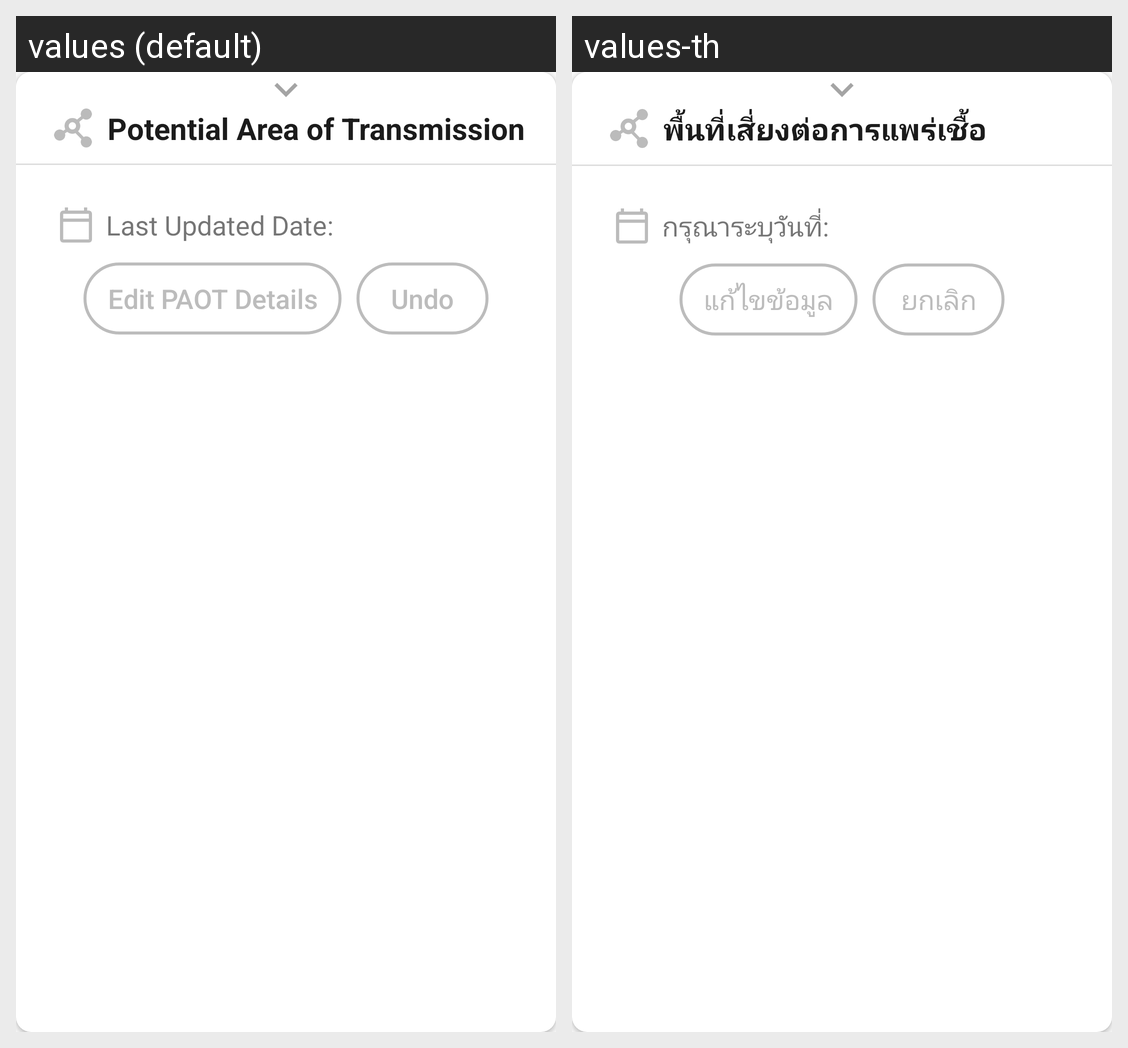

Translations of the strings shown on this Android screen, per locale in the grid:
Android screen res/layout/potential_area_of_transmission_card_view.xml rendered under 2 locales, left to right: values (default), values-th. Device: Nexus 5 (rendered at 1080×1920; each locale shown at half size, 540×960, under a caption strip naming it); theme AppTheme.
Strings drawn on this screen, with the default value and each locale's value (text and hints the layout hard-codes, and strings that could not be matched under every locale, appear in the picture but are not listed):

card_view_paot
  values: Potential Area of Transmission
  values-th: พื้นที่เสี่ยงต่อการแพร่เชื้อ

paot_last_updated_date_test_text
  values: Last Updated Date: 
  values-th: กรุณาระบุวันที่: 

card_view_edit_paot_details
  values: Edit PAOT Details
  values-th: แก้ไขข้อมูล

undo
  values: Undo
  values-th: ยกเลิก
